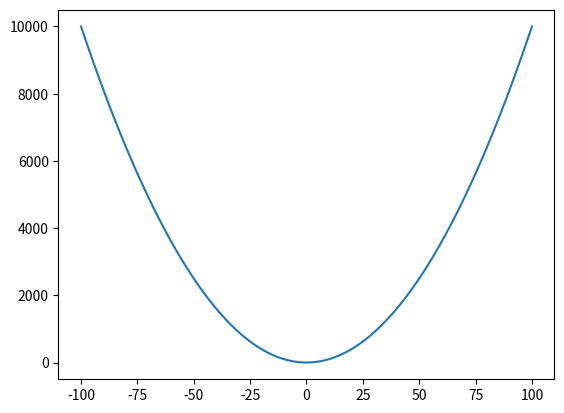

Recreate this plot in Python. (Note: this script raises an exception after producing the figure.)
#algorytm ewolucyjny

import numpy as np
import matplotlib.pyplot as plt
import math
import random
from copy import deepcopy

#wymiar
dimension = 1
#liczba iteracji
max_iter = 100
#wielkość populacji inicjalnej
P_size = 20
#typ populacji inicjalnej sterowany center i dev rozkłady normalnego
P_type = 1
#rozmiar turnieju
Comp_player_num = 2
#rozmiar elity
Elite_size = 1
#alfa do krzyżowania (rekombinacji)
alpha = 0.1
#siła mutacji
sigma = 1
#prawdopodobieństwo mutacji
Pm = 1/10
#- funkcja celu (nie jako parametr ale w jednym miejscu na podst. tablicy parametrów)
assesment_f_type = 1

    
def f(x):
    return x**2
    
def generate_herd(P_size):
    herd = []
    mem = np.random.random()*10
    for i in range (0, P_size):
        herd.append(mem)
    return herd


def get_score(herd, func):
    score = []
    for elem in herd:
        score.append((elem, func(elem)))

    x_best, o_best = get_best(score)
   
    return list(score), x_best, o_best

def get_best(herd_with_scores):
    x_best = herd_with_scores[0][0]
    o_best = herd_with_scores[0][1]
    for elem in herd_with_scores:
        if elem[1] < o_best:
            o_best = elem[1]
            x_best = elem[0]
    return x_best, o_best

def get_worst(herd_with_scores):
    x_best = herd_with_scores[0][0]
    o_best = herd_with_scores[0][1]
    for elem in herd_with_scores:
        if elem[1] > o_best:
            o_best = elem[1]
            x_best = elem[0]
    return x_best, o_best

def reproduction(herd_with_scores):
    """Reprodukcja turniejowa wybieramy dwóch ze zbioru z powtarzaniem i lepszego z nich"""
    descendants = []
    for i in range(1, P_size):
        rnd_index_1 = random.randrange(19)
        rnd_index_2 = random.randrange(19)
        if herd_with_scores[rnd_index_1][1] >= herd_with_scores[rnd_index_1][1]:
            descendants.append(herd_with_scores[rnd_index_1])
        else:
            descendants.append(herd_with_scores[rnd_index_2])
    return descendants

def recombination(herd_with_scores):
    """
    child_1 = alfa * parent_1 + (1 - alfa) * parent_2
    child_2 = alfa * parent_2 + (1 - alfa) * parent_1
    """


def mutation(herd_with_scores, sigma):
    new_herd = []
    for elem in herd_with_scores:
        mem,score = elem
        mem += sigma * np.random.normal(0.0, 1.0, dimension)
        new_herd.append(mem)

    return new_herd

def succession(P_scores, M_scores):
    P_next = []
    for i in range (0, Elite_size):
        best = get_best(P_scores)
        P_next.append(best)
        P_scores.remove(best)
    for elem in M_scores:
        P_next.append(elem)
    for i in range (0, Elite_size):
        worst = get_worst(P_next)
        P_next.remove(worst)
    return P_next
    


x_best = 0.0
o_best = 0.0
P = generate_herd(P_size)
i = 0
P_scores,x_best,o_best = get_score(P, f)
x_best_list = []

while (i <= max_iter):
    x_best_list.append(x_best)

    R = reproduction(P_scores)
    # R = recombination()
    M = mutation(R, sigma)
    M_scores,x_local_best,o_local_best = get_score(M, f)
    
    if o_local_best <= o_best:
        o_best = o_local_best
        x_best = x_local_best
    
    P_scores = succession(P_scores, M_scores)
    
    i += 1


x = np.linspace(-100, 100,100)
plt.plot(x, f(x))
y = []
for x in x_best_list:
    y.append(f(x))
plt.plot(x_best_list, y, '-xr')
plt.show()
print("x_worst", x_best_list[0],"x_best", x_best)









